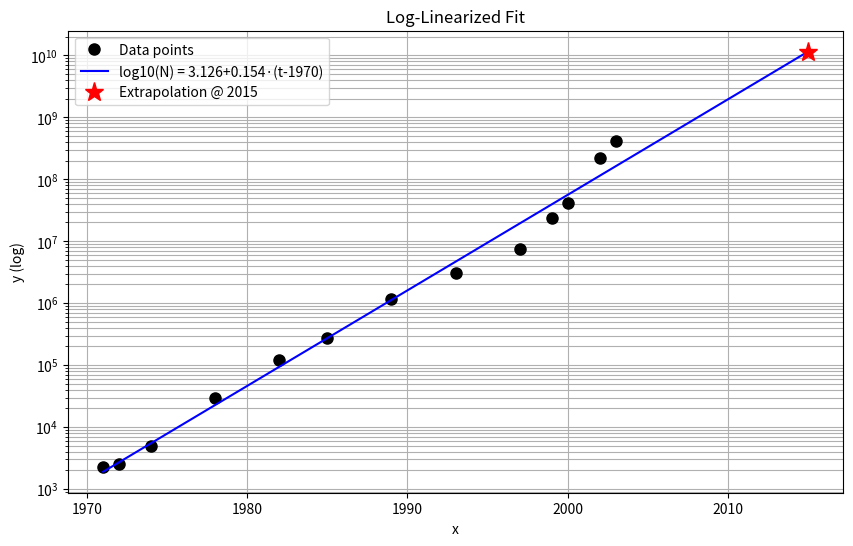

This chart was generated by the following Python code:
# ============================================================
# TOPIC: Log Linearization — reduce nonlinear exponential fit to a linear fit
# DESCRIPTION:
# Transforms an exponential model by taking the logarithm into a linear
# least-squares problem and solves it via normal equations. Optional extrapolation
# to a future x-point. Semi-logarithmic plot.
# USE WHEN:
# When the function to be fitted has an exponential form (f(x) = a·exp(b·x)
# or N(t) = 10^(θ1+θ2·t)) and can be linearized by taking the logarithm.
# EXAMPLE:
# Moore's Law: fit log10(N) = θ1 + (t-1970)·θ2 to transistor counts
# and extrapolate to 2015.
# ============================================================

import numpy as np
import matplotlib.pyplot as plt

# ============================================================
# PART 1 — Inputs
# ============================================================
x_data = np.array([1971,1972,1974,1978,1982,1985,1989,1993,1997,1999,2000,2002,2003], dtype=float)
y_data = np.array([2250,2500,5000,29000,120000,275000,1180000,3100000,7500000,
                   24000000,42000000,220000000,410000000], dtype=float)
x_shift       = 1970
x_extrapolate = 2015

# ============================================================
# PART 2 — Method selection
# ============================================================
# Options:
#   "exp"      -> fit f(x) = a · exp(b · (x - x_shift))
#   "power_10" -> fit N(t) = 10^(theta1 + theta2 · (t - x_shift))
method = "power_10"

# ============================================================
# PART 3 — Implementation
# ============================================================
def fit_via_log_linearization(x_data, y_data, x_shift, x_extrapolate, method):
    xs = x_data - x_shift

    if method == "exp":
        y_log = np.log(y_data)
        A = np.column_stack([xs, np.ones_like(xs)])
        lam = np.linalg.solve(A.T @ A, A.T @ y_log)
        b, ln_a = lam; a = np.exp(ln_a)
        print(f"a = {a:.6f}, b = {b:.6f}")
        def f(xv):
            return a * np.exp(b * (xv - x_shift))
        label = f'y = {a:.4g}·exp({b:.4g}·(x-{x_shift}))'
    elif method == "power_10":
        y_log = np.log10(y_data)
        A = np.column_stack([np.ones_like(xs), xs])
        lam = np.linalg.solve(A.T @ A, A.T @ y_log)
        theta1, theta2 = lam
        print(f"theta1 = {theta1:.6f}, theta2 = {theta2:.6f}")
        if theta2 > 0:
            print(f"Doubling time = log10(2)/theta2 = {np.log10(2)/theta2:.3f} years")
        def f(xv):
            return 10**(theta1 + theta2 * (xv - x_shift))
        label = f'log10(N) = {theta1:.4g}+{theta2:.4g}·(t-{x_shift})'
    else:
        raise ValueError("method must be 'exp' or 'power_10'")

    x_dense = np.linspace(x_data.min(), x_extrapolate, 500)
    print(f"Extrapolation at x = {x_extrapolate}: y = {f(x_extrapolate):.4e}")
    print(f"E(f) = {np.linalg.norm(y_data - f(x_data), 2)**2:.4e}")

    plt.figure(figsize=(10, 6))
    plt.semilogy(x_data, y_data, 'ko', markersize=8, label='Data points')
    plt.semilogy(x_dense, f(x_dense), 'b-', label=label)
    plt.semilogy(x_extrapolate, f(x_extrapolate), 'r*', markersize=14, label=f'Extrapolation @ {x_extrapolate}')
    plt.xlabel('x'); plt.ylabel('y (log)'); plt.legend(); plt.grid(True, which='both')
    plt.title('Log-Linearized Fit')
    plt.show()

# ============================================================
# PART 4 — Call
# ============================================================
fit_via_log_linearization(x_data, y_data, x_shift, x_extrapolate, method)
